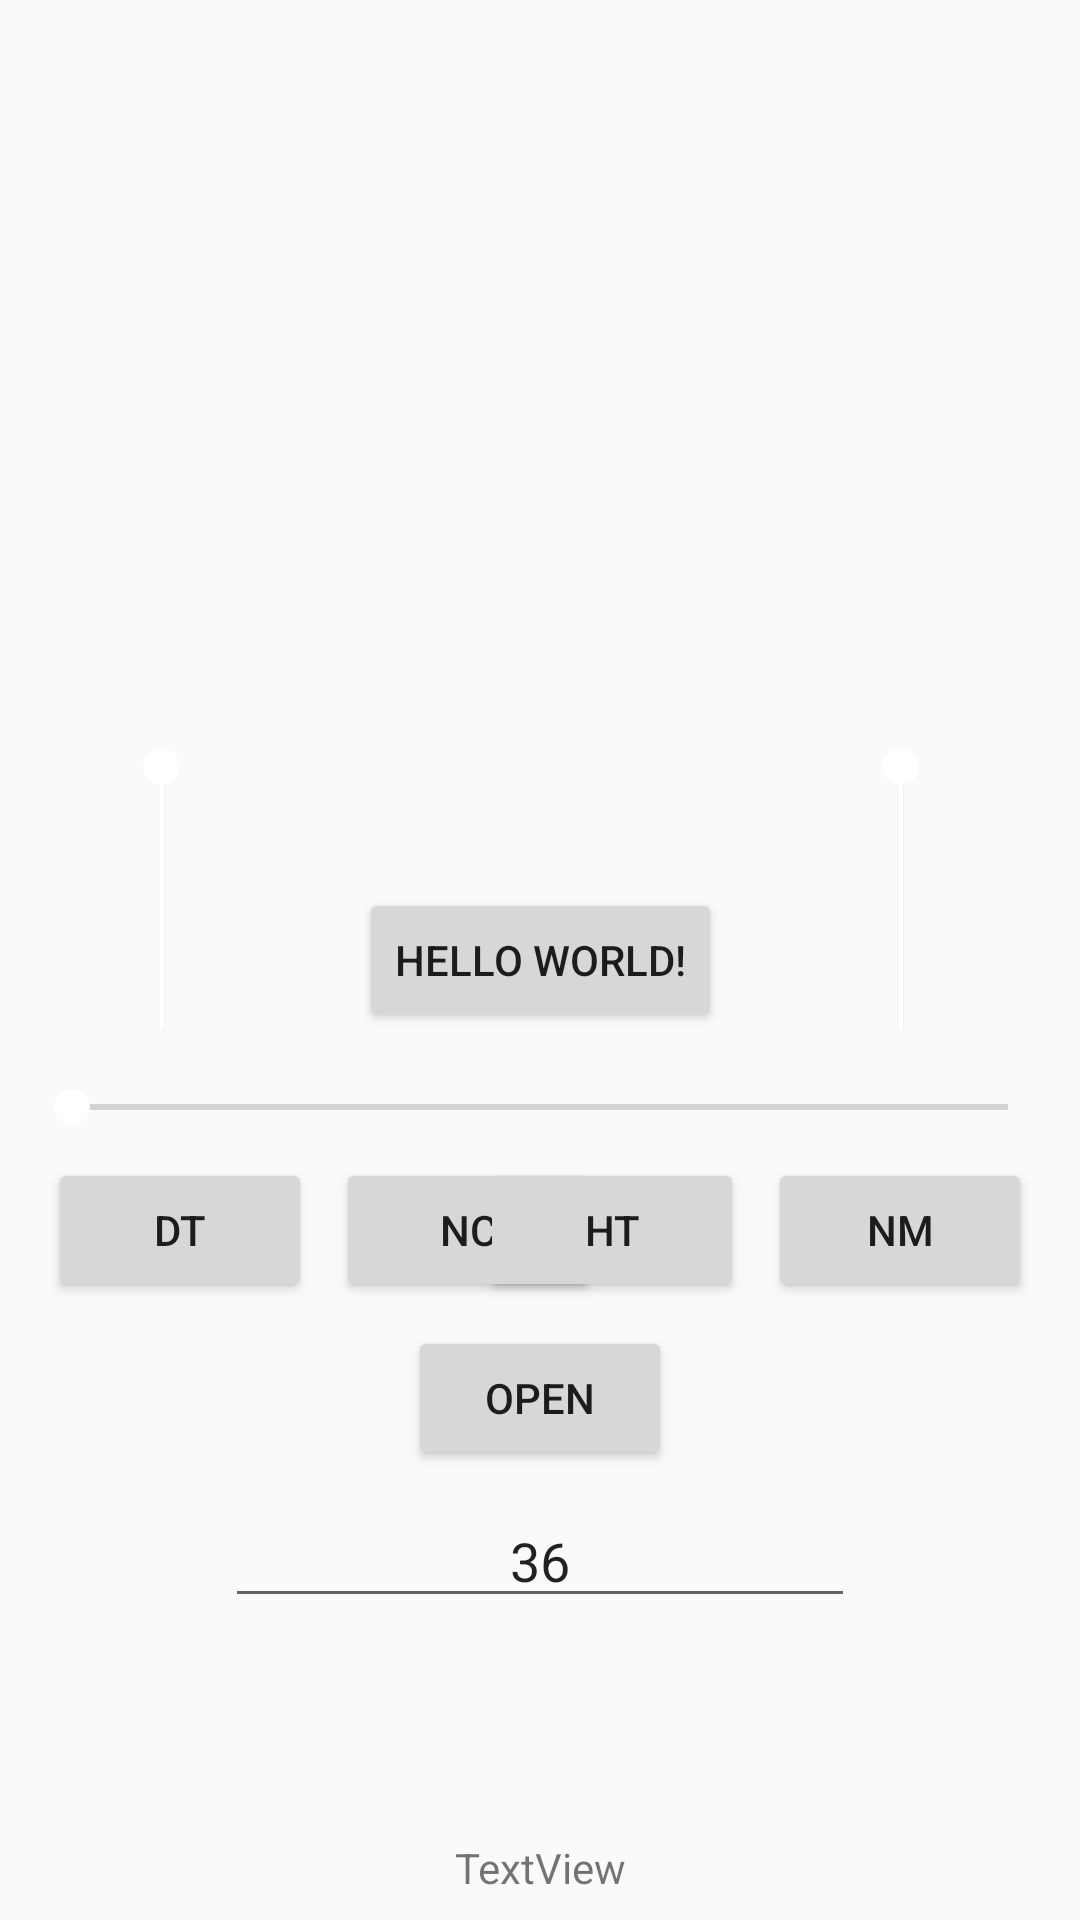

Layout XML and referenced resources for this Android screen:
<!-- AndroidManifest.xml: activity theme HomeTheme -->
<!-- res/layout/activity_main.xml -->
<?xml version="1.0" encoding="utf-8"?>
<android.support.constraint.ConstraintLayout xmlns:android="http://schemas.android.com/apk/res/android"
    xmlns:app="http://schemas.android.com/apk/res-auto"
    xmlns:tools="http://schemas.android.com/tools"
    android:layout_width="match_parent"
    android:layout_height="match_parent"
    tools:context=".MainActivity">

    <Button
        android:id="@+id/btn"
        android:layout_width="wrap_content"
        android:layout_height="wrap_content"
        android:text="Hello World!"
        app:layout_constraintBottom_toBottomOf="parent"
        app:layout_constraintLeft_toLeftOf="parent"
        app:layout_constraintRight_toRightOf="parent"
        app:layout_constraintTop_toTopOf="parent" />

    <TextView
        android:id="@+id/textView"
        android:layout_width="wrap_content"
        android:layout_height="wrap_content"
        android:layout_marginStart="8dp"
        android:layout_marginLeft="8dp"
        android:layout_marginEnd="8dp"
        android:layout_marginRight="8dp"
        android:layout_marginBottom="8dp"
        android:text="TextView"
        app:layout_constraintBottom_toBottomOf="parent"
        app:layout_constraintEnd_toEndOf="parent"
        app:layout_constraintStart_toStartOf="parent" />
    <SeekBar
            android:layout_width="0dp"
            android:layout_height="wrap_content"
            android:id="@+id/seekBar" app:layout_constraintEnd_toEndOf="parent" android:layout_marginEnd="8dp"
            android:layout_marginRight="8dp" app:layout_constraintStart_toStartOf="parent"
            android:layout_marginLeft="8dp" android:layout_marginStart="8dp"
            app:layout_constraintTop_toBottomOf="@+id/btn" android:layout_marginTop="16dp"/>
    <Button
            android:text="DT"
            android:layout_width="wrap_content"
            android:layout_height="wrap_content"
            android:id="@+id/btnDT"
            android:layout_marginTop="8dp"
            app:layout_constraintTop_toBottomOf="@+id/seekBar"
            app:layout_constraintStart_toStartOf="@+id/seekBar" android:layout_marginLeft="8dp"
            android:layout_marginStart="8dp"/>
    <Button
            android:text="NC"
            android:layout_width="wrap_content"
            android:layout_height="wrap_content"
            android:id="@+id/btnNC"
            android:layout_marginTop="8dp"
            app:layout_constraintTop_toBottomOf="@+id/seekBar" app:layout_constraintStart_toEndOf="@+id/btnDT"
            android:layout_marginLeft="8dp" android:layout_marginStart="8dp"/>
    <Button
            android:text="NM"
            android:layout_width="wrap_content"
            android:layout_height="wrap_content"
            android:id="@+id/btnNM"
            android:layout_marginTop="8dp"
            app:layout_constraintTop_toBottomOf="@+id/seekBar"
            app:layout_constraintEnd_toEndOf="@+id/seekBar" android:layout_marginEnd="8dp"
            android:layout_marginRight="8dp"/>
    <Button
            android:text="HT"
            android:layout_width="wrap_content"
            android:layout_height="wrap_content"
            android:id="@+id/btnHT"
            android:layout_marginTop="8dp"
            app:layout_constraintTop_toBottomOf="@+id/seekBar" app:layout_constraintEnd_toStartOf="@+id/btnNM"
            android:layout_marginEnd="8dp" android:layout_marginRight="8dp"/>
    <Button
            android:text="OPEN"
            android:layout_width="wrap_content"
            android:layout_height="wrap_content"
            android:id="@+id/btnOpen" app:layout_constraintStart_toStartOf="parent" android:layout_marginLeft="8dp"
            android:layout_marginStart="8dp" app:layout_constraintEnd_toEndOf="parent" android:layout_marginEnd="8dp"
            android:layout_marginRight="8dp" android:layout_marginTop="8dp"
            app:layout_constraintTop_toBottomOf="@+id/btnNC"/>
    <EditText
            android:layout_width="wrap_content"
            android:layout_height="wrap_content"
            android:inputType="number"
            android:ems="10"
            android:id="@+id/offset" android:layout_marginTop="8dp"
            app:layout_constraintTop_toBottomOf="@+id/btnOpen" android:layout_marginStart="8dp"
            app:layout_constraintStart_toStartOf="parent" android:layout_marginLeft="8dp" android:layout_marginEnd="8dp"
            app:layout_constraintEnd_toEndOf="parent" android:layout_marginRight="8dp" android:text="36"
            android:gravity="center"/>
    <SeekBar
            android:layout_width="120dp"
            android:layout_height="25dp"
            android:id="@+id/musicVol" android:rotation="270"
            app:layout_constraintStart_toStartOf="parent" android:layout_marginLeft="8dp"
            android:layout_marginStart="8dp" app:layout_constraintEnd_toStartOf="@+id/btn"
            android:layout_marginEnd="8dp" android:layout_marginRight="8dp"
            app:layout_constraintHorizontal_bias="0.888"
            android:layout_marginBottom="32dp" app:layout_constraintBottom_toBottomOf="@+id/btn" android:max="100"
            android:progress="100"/>
    <SeekBar
            android:layout_width="120dp"
            android:layout_height="25dp"
            android:id="@+id/soundVol" android:rotation="270"
            android:layout_marginBottom="32dp" app:layout_constraintBottom_toBottomOf="@+id/btn"
            app:layout_constraintEnd_toEndOf="parent" android:layout_marginEnd="8dp" android:layout_marginRight="8dp"
            app:layout_constraintStart_toEndOf="@+id/btn" android:layout_marginLeft="8dp"
            android:layout_marginStart="8dp" android:max="100" android:progress="100"/>

</android.support.constraint.ConstraintLayout>
<!-- resources referenced by this layout -->
<resources>
  <style name="HomeTheme" parent="Theme.AppCompat.Light.NoActionBar">
          <item name="android:navigationBarColor">#000</item>
          <item name="colorPrimary">@color/colorPrimary</item>
          <item name="colorPrimaryDark">@color/colorPrimaryDark</item>
          <item name="colorAccent">@color/colorAccent</item>
          <item name="android:windowTranslucentStatus">true</item>
          <item name="android:windowActionBarOverlay">true</item>
          <item name="alertDialogTheme">@style/Dialog</item>
          <item name="editTextStyle">@style/LightEditText</item>
      </style>
  <color name="colorPrimary">#888888</color>
  <color name="colorPrimaryDark">#505050</color>
  <color name="colorAccent">#FFFFFF</color>
  <style name="LightEditText" parent="android:style/Widget.EditText">
          <item name="android:textColor">@color/textColorLight</item>
      </style>
  <color name="textColorLight">#000000</color>
</resources>
